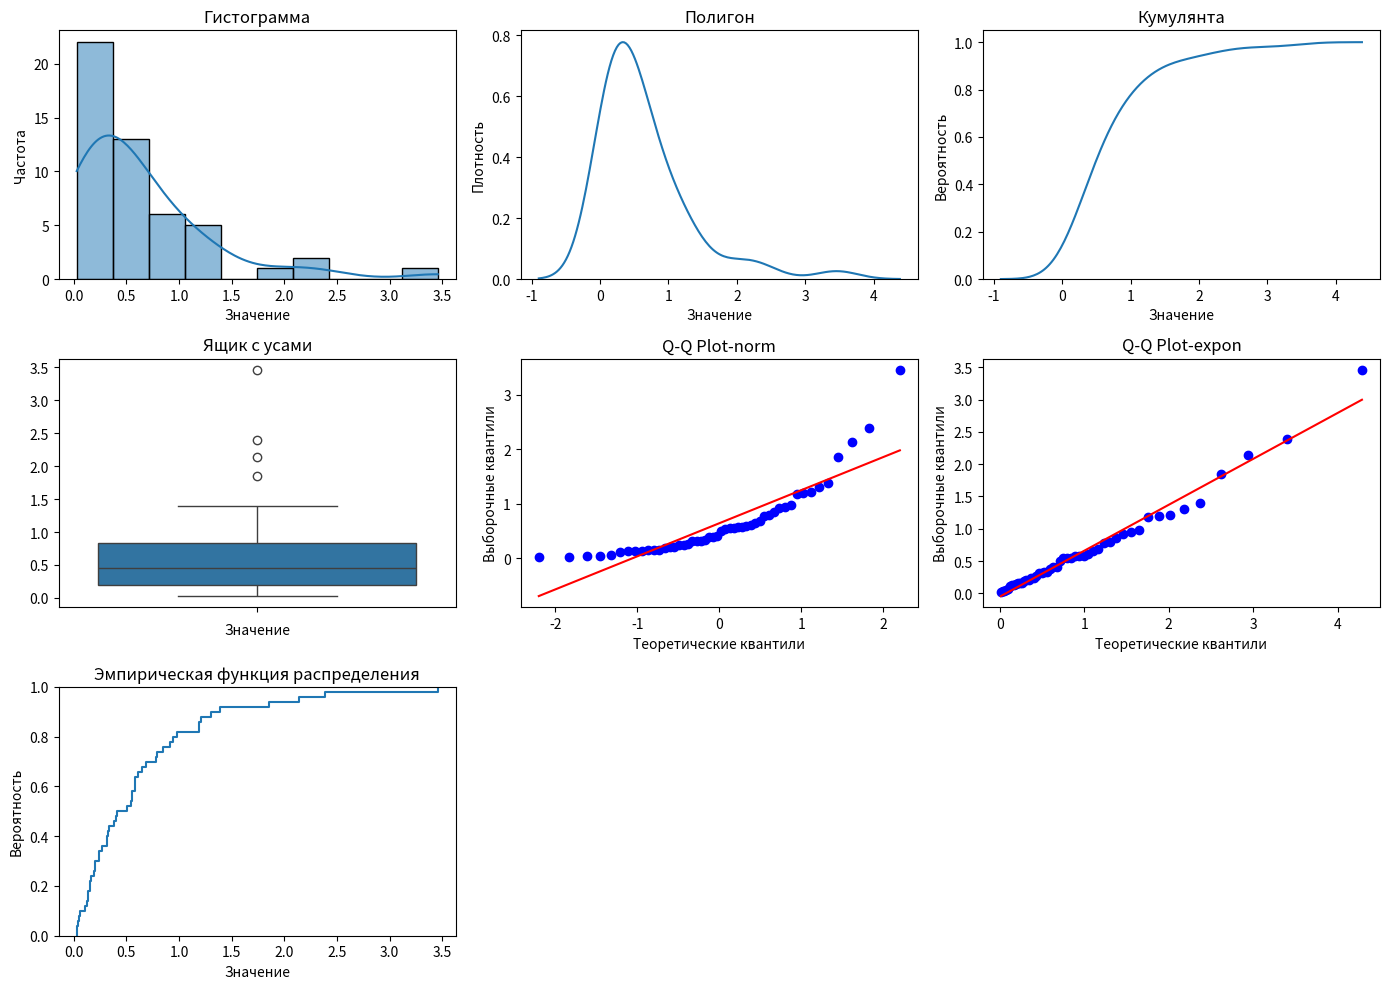

This figure's Python source:
import numpy as np
import pandas as pd
import seaborn as sns
import scipy.stats as stats
import matplotlib.pyplot as plt

lambda_param = 1.5
sample_size = 50

# Генерация выборки
sample = np.random.exponential(scale=1/lambda_param, size=sample_size)

print(sample)

# Часть 1

# Описательная статистика
print('Описательная статистика:')
print('Среднее:', np.mean(sample))
print('Стандартная ошибка:', np.std(sample) / np.sqrt(len(sample)))
print('Медиана:', np.median(sample))
print('Мода:', stats.mode(sample))
print('Стандартное отклонение:', np.std(sample))
print('Дисперсия выборки:', np.var(sample))
print('Эксцесс:', stats.kurtosis(sample))
print('Асимметричность:', stats.skew(sample))
print('Доверительный интервал для математического ожидания (95,0%):', stats.t.interval(confidence=0.95, df=len(
    sample)-1, loc=np.mean(sample), scale=stats.sem(sample)))
print('Минимум:', np.amin(sample))
print('Максимум:', np.amax(sample))
print('Сумма:', np.sum(sample))
print('Счет:', len(sample))
print('Доверительный интервал для дисперсии (95,0%):',  stats.t.interval(confidence=0.95, df=len(sample)-1,
      loc=np.var(sample), scale=2*np.var(sample)/len(sample)))

plt.figure(figsize=(14, 10))

# Гистограмма
plt.subplot(3, 3, 1)
sns.histplot(sample, kde=True)
plt.title('Гистограмма')
plt.xlabel('Значение')
plt.ylabel('Частота')

# Полигон
plt.subplot(3, 3, 2)
sns.kdeplot(sample, cumulative=False)
plt.title('Полигон')
plt.xlabel('Значение')
plt.ylabel('Плотность')

# Кумулянта
plt.subplot(3, 3, 3)
sns.kdeplot(sample, cumulative=True)
plt.title('Кумулянта')
plt.xlabel('Значение')
plt.ylabel('Вероятность')

# Ящик с усами
plt.subplot(3, 3, 4)
sns.boxplot(sample)
plt.title('Ящик с усами')
plt.xlabel('Значение')

# Q-Q Plot norm
plt.subplot(3, 3, 5)
stats.probplot(sample, dist='norm', plot=plt)
plt.title('Q-Q Plot-norm')
plt.xlabel('Теоретические квантили')
plt.ylabel('Выборочные квантили')

# Q-Q Plot expon
plt.subplot(3, 3, 6)
stats.probplot(sample, dist='expon', plot=plt)
plt.title('Q-Q Plot-expon')
plt.xlabel('Теоретические квантили')
plt.ylabel('Выборочные квантили')

# Эмпирическая функция распределения
plt.subplot(3, 3, 7)
sns.ecdfplot(sample)
plt.title('Эмпирическая функция распределения')
plt.xlabel('Значение')
plt.ylabel('Вероятность')

plt.tight_layout()
plt.show()

# Часть 2
print()

# Оценка параметров показательного распределения
amin = np.amin(sample)
amax = np.amax(sample)
avg = np.mean(sample)

# Оценка mu
est_mu = 1 / avg
print('Оценка mu:', est_mu)

# Шаг
step = (amax - amin) / 6
print('Шаг:', step)

# Формула Стерджа
formula_sturge = 1 + 1.4 * np.log(len(sample))
print('Формула Стерджа:', formula_sturge)

# Создаем массив и заполняем его значениями
limits = np.arange(0, amax + step, step)

# Инициализация массива для хранения количества чисел между элементами
counts = []

# Учет чисел между нулем и первым элементом второго массива
selected_elements = sample[(sample >= 0) & (sample <= limits[0])]
counts.append(len(selected_elements))

# Перебор элементов второго массива
for i in range(len(limits) - 1):
    # Выбор элементов из первого массива, которые лежат между соответствующими элементами второго массива
    selected_elements = sample[(sample > limits[i])
                               & (sample <= limits[i + 1])]

    # Запись количества выбранных элементов в массив
    counts.append(len(selected_elements))

x1 = limits[:-1]
x2 = limits[1:]

fx1 = [1 - np.exp(-est_mu * x) for x in x1]
fx2 = [1 - np.exp(-est_mu * x) for x in x2]
p = np.array(fx2) - np.array(fx1)
theor_frequency = [x * len(sample) for x in p]

df = pd.DataFrame({
    'x(i)': list(x1),
    'x(i+1)': list(x2),
    'Частота импер': list(counts[1:]),
    'F(x(i))': list(fx1),
    'F(x(i+1))': list(fx2),
    'P': list(p),
    'Частота теор': list(theor_frequency),
})

print(df)

print('Сумма:', sum(theor_frequency))
